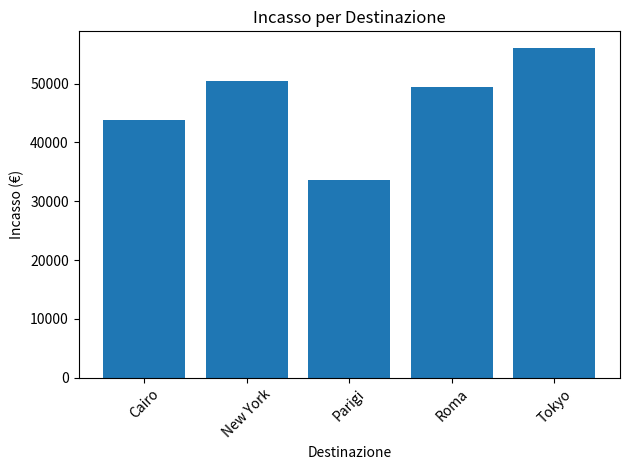
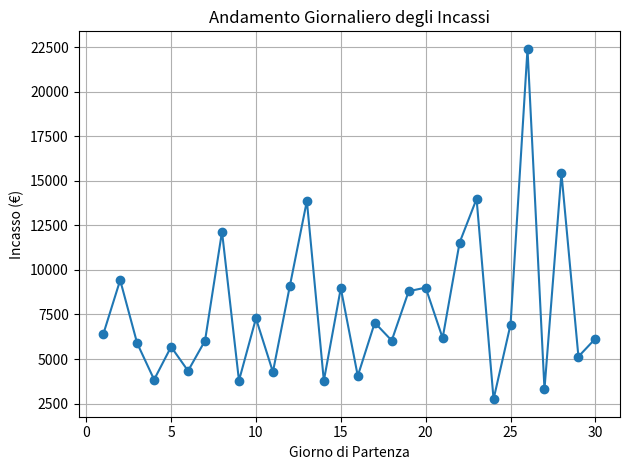
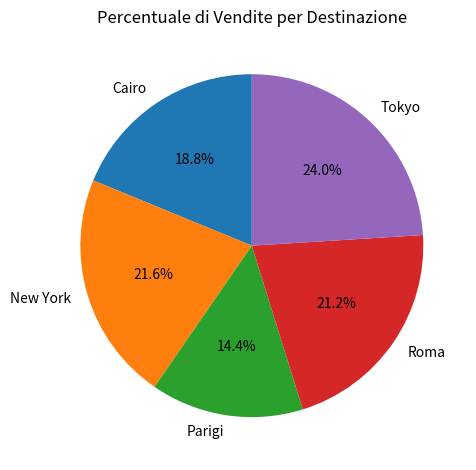
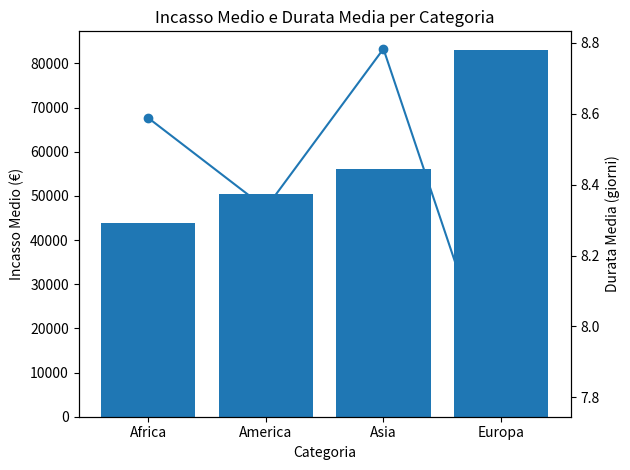

Here is the Python script that generated these plots, in order:
import numpy as np
import pandas as pd
import matplotlib.pyplot as plt
import random 

nome = "Mario Rossi"
eta = 34
saldo_conto = 2500.75
vip = True

destinazioni = ["Roma", "Parigi", "New York", "Tokyo", "Cairo"]

prezzi_destinazioni = {
    "Roma": 450,
    "Parigi": 600,
    "New York": 1200,
    "Tokyo": 1500,
    "Cairo": 700
}
#------------------------------------------------------

class Cliente:
    def __init__(self, nome, eta, vip=False):
        self.nome = nome
        self.eta = eta
        self.vip = vip

    def info(self):
        print(f"Cliente: {self.nome}, Età: {self.eta}, VIP: {self.vip}")

class Viaggio:
    def __init__(self, destinazione, prezzo, durata):
        self.destinazione = destinazione
        self.prezzo = prezzo
        self.durata = durata


class Prenotazione:
    def __init__(self, cliente, viaggio):
        self.cliente = cliente
        self.viaggio = viaggio

    def importo_finale(self):
        if self.cliente.vip:
            return self.viaggio.prezzo * 0.9
        return self.viaggio.prezzo

    def dettagli(self):
        print("---- Dettagli Prenotazione ----")
        self.cliente.info()
        print(f"Destinazione: {self.viaggio.destinazione}")
        print(f"Durata: {self.viaggio.durata} giorni")
        print(f"Prezzo finale: €{self.importo_finale():.2f}")

#------------------------------------------------------

prezzi = np.random.uniform(200, 4000, 100)

media = np.mean(prezzi)
minimo = np.min(prezzi)
massimo = np.max(prezzi)
dev_std = np.std(prezzi)
percentuale_sopra_media = np.sum(prezzi > media) / len(prezzi) * 100

print("Prezzo medio:", media)
print("Min:", minimo, "Max:", massimo)
print("Deviazione standard:", dev_std)
print("Prenotazioni sopra la media:", percentuale_sopra_media, "%")

#------------------------------------------------------

np.random.seed(42)

df = pd.DataFrame({
    "Cliente": np.random.choice(["Riccardo", "Luca", "Anna", "Giulia", "Marco"], 100),
    "Destinazione": np.random.choice(destinazioni, 100),
    "Prezzo": np.random.uniform(200, 4000, 100),
    "Giorno_Partenza": np.random.randint(1, 31, 100),
    "Durata": np.random.randint(3, 15, 100)
})

df["Incasso"] = df["Prezzo"]

# Analisi
incasso_totale = df["Incasso"].sum()
incasso_medio_dest = df.groupby("Destinazione")["Incasso"].mean()
top3_dest = df["Destinazione"].value_counts().head(3)

print("Incasso totale:", incasso_totale)
print("Incasso medio per destinazione:\n", incasso_medio_dest)
print("Top 3 destinazioni:\n", top3_dest)
#------------------------------------------------------

incasso_per_destinazione = df.groupby("Destinazione")["Incasso"].sum()

plt.figure()
plt.bar(incasso_per_destinazione.index, incasso_per_destinazione.values)
plt.title("Incasso per Destinazione")
plt.xlabel("Destinazione")
plt.ylabel("Incasso (€)")
plt.xticks(rotation=45)
plt.tight_layout()
plt.show()

incasso_giornaliero = df.groupby("Giorno_Partenza")["Incasso"].sum()

plt.figure()
plt.plot(incasso_giornaliero.index, incasso_giornaliero.values, marker="o")
plt.title("Andamento Giornaliero degli Incassi")
plt.xlabel("Giorno di Partenza")
plt.ylabel("Incasso (€)")
plt.grid(True)
plt.tight_layout()
plt.show()

plt.figure()
plt.pie(
    incasso_per_destinazione.values,
    labels=incasso_per_destinazione.index,
    autopct="%1.1f%%",
    startangle=90
)
plt.title("Percentuale di Vendite per Destinazione")
plt.tight_layout()
plt.show()
#------------------------------------------------------

categorie = {
    "Roma": "Europa",
    "Parigi": "Europa",
    "New York": "America",
    "Tokyo": "Asia",
    "Cairo": "Africa"
}

df["Categoria"] = df["Destinazione"].map(categorie)

incasso_categoria = df.groupby("Categoria")["Incasso"].sum()
durata_media_categoria = df.groupby("Categoria")["Durata"].mean()

print("Incasso per categoria:\n", incasso_categoria)
print("Durata media per categoria:\n", durata_media_categoria)

# Salvataggio CSV
df.to_csv("prenotazioni_analizzate.csv", index=False)
#------------------------------------------------------

def top_n_clienti(df, n):
    return df["Cliente"].value_counts().head(n)

print(top_n_clienti(df, 3))

fig, ax1 = plt.subplots()

# Grafico a barre (incasso medio)
ax1.bar(
    incasso_categoria.index,
    incasso_categoria.values
)
ax1.set_xlabel("Categoria")
ax1.set_ylabel("Incasso Medio (€)")
ax1.set_title("Incasso Medio e Durata Media per Categoria")

# Secondo asse y per la linea
ax2 = ax1.twinx()
ax2.plot(
    durata_media_categoria.index,
    durata_media_categoria.values,
    marker="o"
)
ax2.set_ylabel("Durata Media (giorni)")

plt.tight_layout()
plt.show()